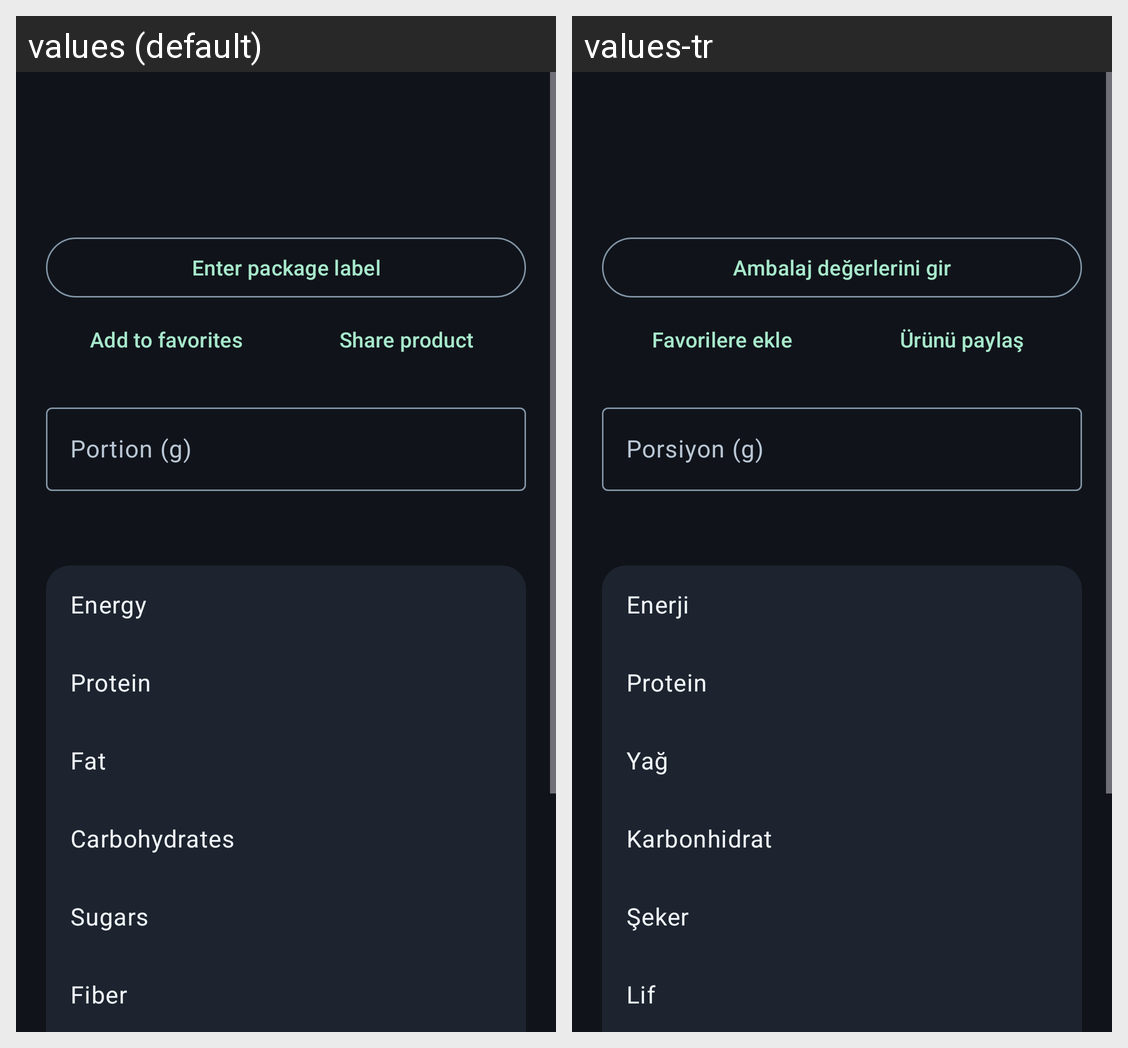

This grid shows one Android layout under two languages. Give, for every string resource on the screen, its name, the default text and each shown locale's text.
Android screen res/layout/activity_nutrition.xml rendered under 2 locales, left to right: values (default), values-tr. Device: Nexus 5 (rendered at 1080×1920; each locale shown at half size, 540×960, under a caption strip naming it); theme Theme.BarcodeScanner.
Strings drawn on this screen, with the default value and each locale's value (text and hints the layout hard-codes, and strings that could not be matched under every locale, appear in the picture but are not listed):

label_open
  values: Enter package label
  values-tr: Ambalaj değerlerini gir

favorite_add
  values: Add to favorites
  values-tr: Favorilere ekle

share_product
  values: Share product
  values-tr: Ürünü paylaş

portion_label
  values: Portion (g)
  values-tr: Porsiyon (g)

label_calories
  values: Energy
  values-tr: Enerji

label_protein
  values: Protein
  values-tr: Protein

label_fat
  values: Fat
  values-tr: Yağ

label_carbs
  values: Carbohydrates
  values-tr: Karbonhidrat

label_sugar
  values: Sugars
  values-tr: Şeker

label_fiber
  values: Fiber
  values-tr: Lif
